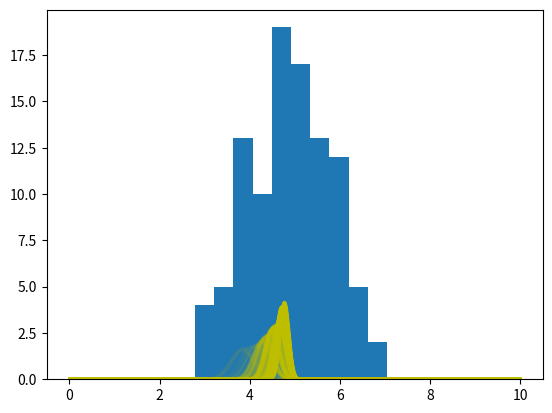

The script that saved this image: (Note: this script raises an exception after producing the figure.)
# coding: utf-8


import matplotlib.pyplot as plt
import numpy as np
import math
from scipy.stats import norm

fig, ax = plt.subplots(1, 1)

mean = 3.5
variance = 0.1

x = np.linspace(0.0, 10.0, 1000)

ground_truth = norm(loc=5, scale=math.sqrt(1.0))
prior = norm(loc=mean, scale=math.sqrt(variance))


def calculate_posterior(prior_mean, prior_variance, observations, known_variance):
    posterior_mean = math.pow((1.0 / prior_variance) + (observations.size / known_variance), -1)
    posterior_mean = posterior_mean * ((prior_mean / prior_variance) + (np.sum(observations) / known_variance))

    posterior_variance = (known_variance * prior_variance) / (known_variance + observations.size * prior_variance)

    return posterior_mean, posterior_variance


sample_size = 100
sample_list = []
for n in range(sample_size):
    sample = ground_truth.rvs(size=1)
    sample_list.append(sample)
    samples = np.array(sample_list)
    p_mean, p_variance = calculate_posterior(prior.mean(), prior.var(), samples, ground_truth.var())
    posterior_est = norm(loc=p_mean, scale=math.sqrt(p_variance))
    if n == sample_size-1:
        ax.hist(samples, normed=True, histtype='stepfilled', alpha=0.2, label="random draws")
        ax.plot(x, posterior_est.pdf(x), 'y', lw=2, alpha=n / sample_size,
                label="posterior N(%.2f, %.2f)" % (posterior_est.mean(),
                                                   posterior_est.var()))
    else:
        ax.plot(x, posterior_est.pdf(x), 'y', lw=2, alpha=n / sample_size)

print("Stats:")
print(prior.stats(moments="mv"))

ax.plot(x, prior.pdf(x), 'r-', lw=2, label="prior N(%.1f, %.1f)" % (prior.mean(), prior.var()))
ax.plot(x, ground_truth.pdf(x), 'g-', lw=2,
        label="ground truth N(%.1f, %.1f)" % (ground_truth.mean(), ground_truth.var()))

ax.axvline(ground_truth.mean(), color='b', label="actual mean %.2f" % ground_truth.mean(), linestyle='dashed',
           linewidth=2)
ax.legend(loc='best', frameon=False)
plt.show()
